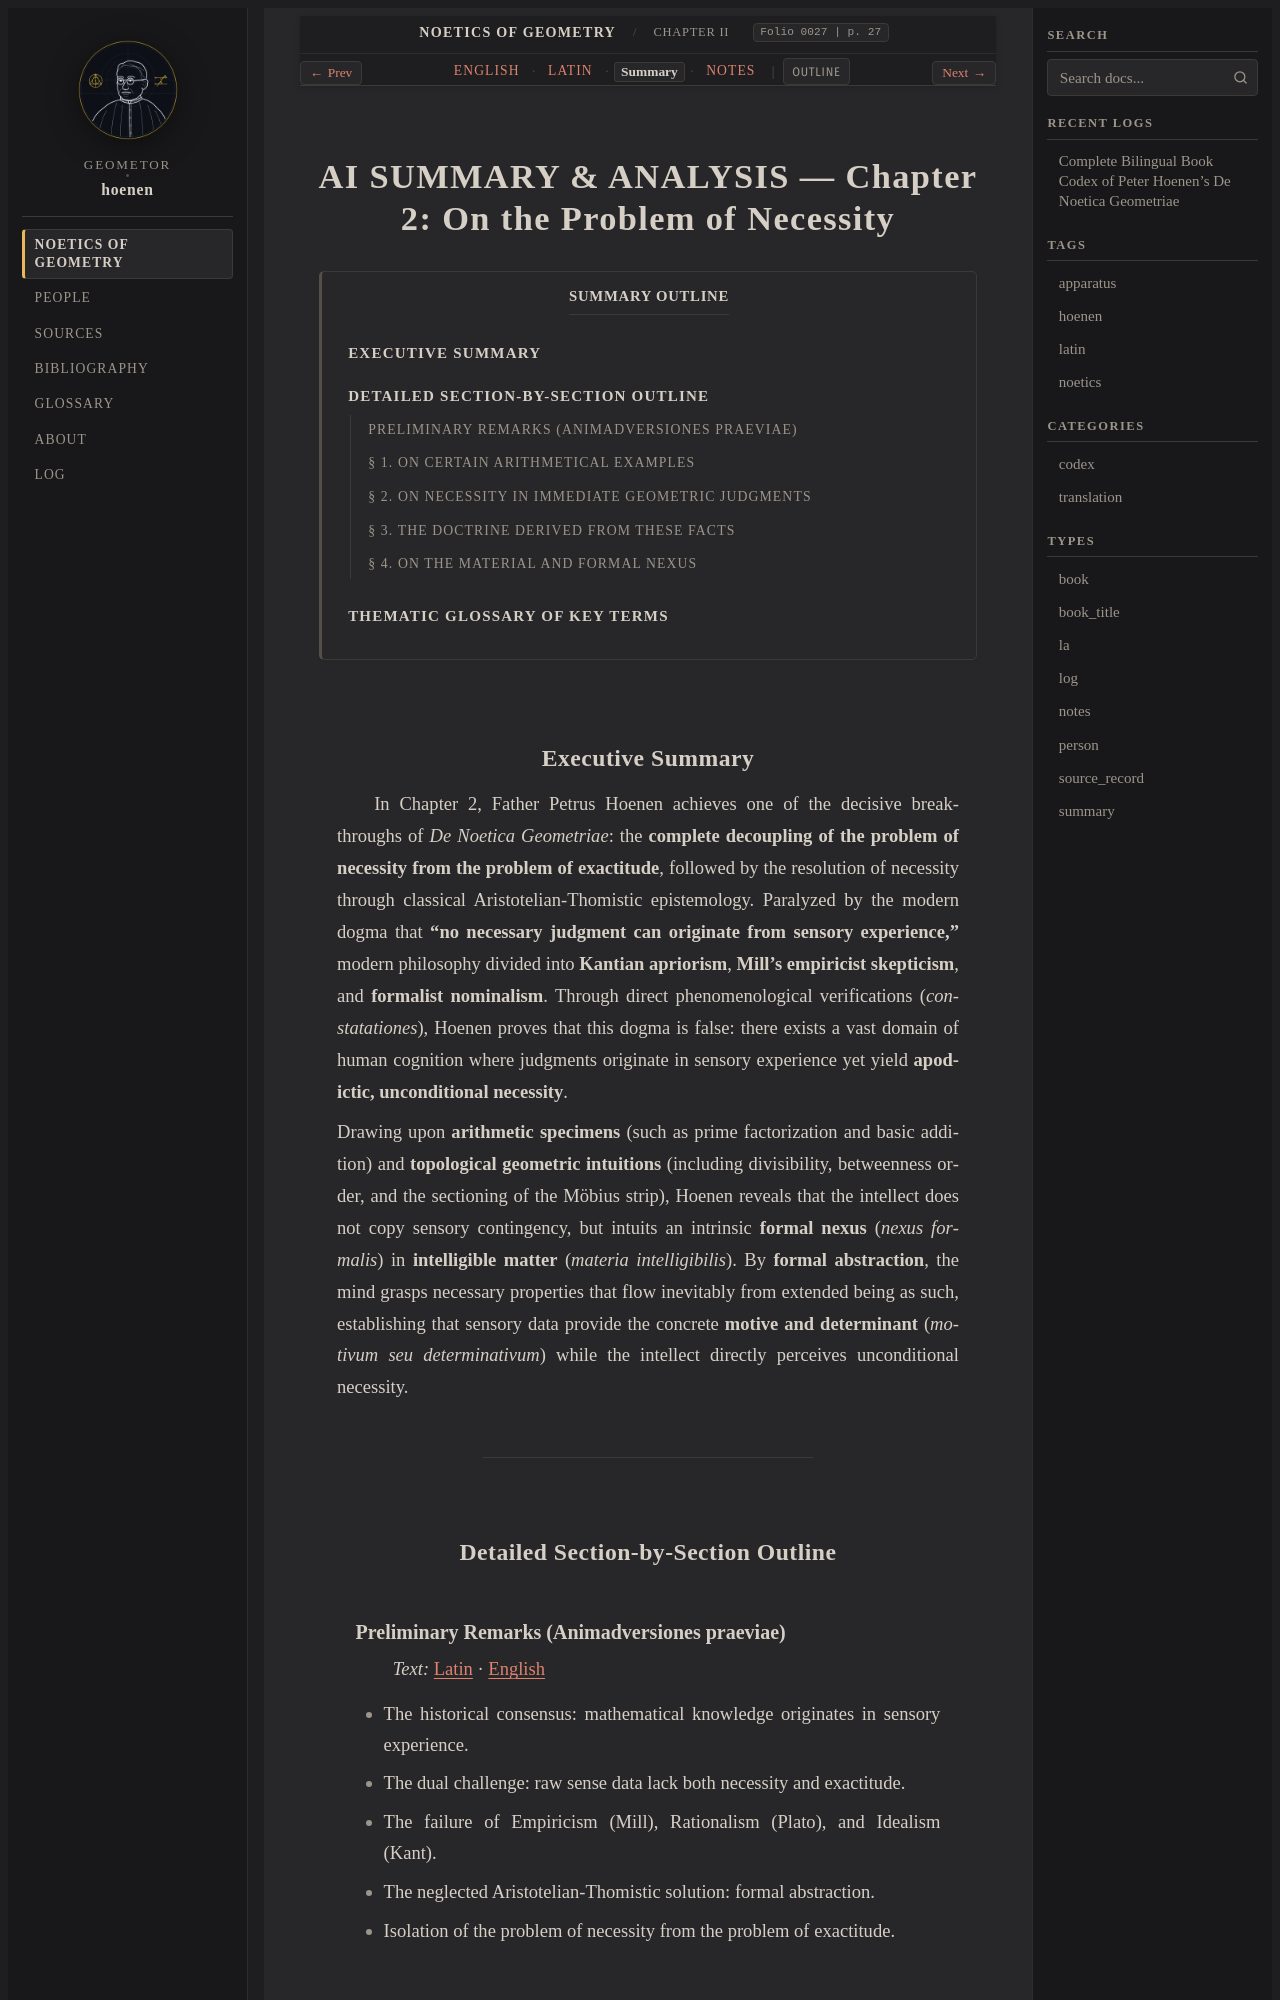

repository: geometor/hoenen · page: de_noetica_geometriae/caput-2/summary.html · generator: sphinx

:type: summary
:layout: book
:lang: en
:folio: 0027
:page: 27

.. _caput-2-summary:

AI SUMMARY & ANALYSIS — Chapter 2: On the Problem of Necessity
==============================================================

.. contents:: Summary Outline
   :local:
   :depth: 3
   :backlinks: none

.. folio:: 0027
   :page: 27

Executive Summary
-----------------

In Chapter 2, Father Petrus Hoenen achieves one of the decisive breakthroughs of *De Noetica Geometriae*: the **complete decoupling of the problem of necessity from the problem of exactitude**, followed by the resolution of necessity through classical Aristotelian-Thomistic epistemology. Paralyzed by the modern dogma that **"no necessary judgment can originate from sensory experience,"** modern philosophy divided into **Kantian apriorism**, **Mill's empiricist skepticism**, and **formalist nominalism**. Through direct phenomenological verifications (*constatationes*), Hoenen proves that this dogma is false: there exists a vast domain of human cognition where judgments originate in sensory experience yet yield **apodictic, unconditional necessity**.

Drawing upon **arithmetic specimens** (such as prime factorization and basic addition) and **topological geometric intuitions** (including divisibility, betweenness order, and the sectioning of the Möbius strip), Hoenen reveals that the intellect does not copy sensory contingency, but intuits an intrinsic **formal nexus** (*nexus formalis*) in **intelligible matter** (*materia intelligibilis*). By **formal abstraction**, the mind grasps necessary properties that flow inevitably from extended being as such, establishing that sensory data provide the concrete **motive and determinant** (*motivum seu determinativum*) while the intellect directly perceives unconditional necessity.

----

Detailed Section-by-Section Outline
-----------------------------------

Preliminary Remarks (Animadversiones praeviae)
~~~~~~~~~~~~~~~~~~~~~~~~~~~~~~~~~~~~~~~~~~~~~~

*Text:* :ref:`Latin <caput-2-la-prelim>` · :ref:`English <caput-2-en-prelim>`

- The historical consensus: mathematical knowledge originates in sensory experience.
- The dual challenge: raw sense data lack both necessity and exactitude.
- The failure of Empiricism (Mill), Rationalism (Plato), and Idealism (Kant).
- The neglected Aristotelian-Thomistic solution: formal abstraction.
- Isolation of the problem of necessity from the problem of exactitude.
